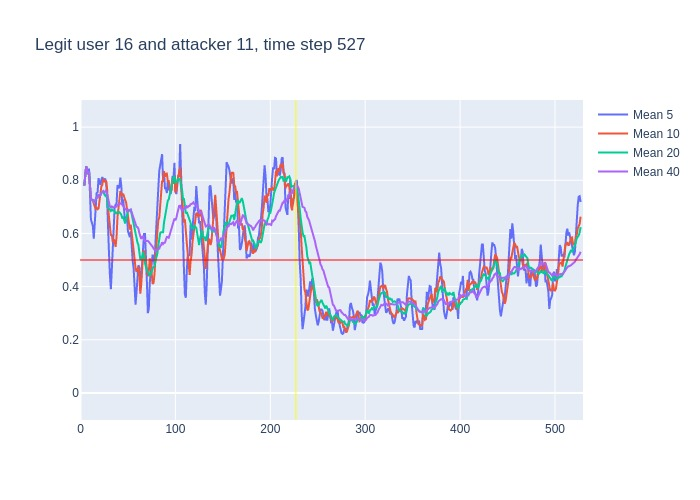

Values plotted in this chart, from the file beside it:
, time, confidence, avg_5_conf, avg_10_conf, avg_20_conf, avg_40_conf, real_user, predicted, user_count
0, 3, 0.78, , , , , 16, 16, 16
1, 4, 0.89, 0.78, 0.78, 0.78, 0.78, 16, 16, 16
2, 5, 0.89, 0.835, 0.835, 0.835, 0.835, 16, 16, 16
3, 6, 0.78, 0.8533, 0.8533, 0.8533, 0.8533, 16, 16, 16
4, 7, 0.78, 0.835, 0.835, 0.835, 0.835, 16, 16, 16
5, 8, 0.88, 0.824, 0.824, 0.824, 0.824, 16, 16, 16
6, 9, 0.38, 0.844, 0.8333, 0.8333, 0.8333, 16, 8, 16
7, 10, 0.44, 0.742, 0.7686, 0.7686, 0.7686, 16, 16, 16
8, 11, 0.72, 0.652, 0.7275, 0.7275, 0.7275, 16, 16, 16
9, 12, 0.72, 0.64, 0.7267, 0.7267, 0.7267, 16, 16, 16
10, 13, 0.64, 0.628, 0.726, 0.726, 0.726, 16, 16, 16
11, 14, 0.75, 0.58, 0.712, 0.7182, 0.7182, 16, 16, 16
12, 15, 0.82, 0.654, 0.698, 0.7208, 0.7208, 16, 16, 16
13, 16, 0.83, 0.73, 0.691, 0.7285, 0.7285, 16, 16, 16
14, 17, 0.73, 0.752, 0.696, 0.7357, 0.7357, 16, 16, 16
15, 18, 0.91, 0.754, 0.691, 0.7353, 0.7353, 16, 16, 16
16, 19, 0.67, 0.808, 0.694, 0.7462, 0.7462, 16, 16, 16
17, 20, 0.77, 0.792, 0.723, 0.7418, 0.7418, 16, 16, 16
18, 21, 0.93, 0.782, 0.756, 0.7433, 0.7433, 16, 16, 16
19, 22, 0.78, 0.802, 0.777, 0.7532, 0.7532, 16, 16, 16
20, 23, 0.86, 0.812, 0.783, 0.7545, 0.7545, 16, 16, 16
21, 24, 0.67, 0.802, 0.805, 0.7585, 0.7595, 16, 16, 16
22, 25, 0.79, 0.802, 0.797, 0.7475, 0.7555, 16, 16, 16
23, 26, 0.87, 0.806, 0.794, 0.7425, 0.757, 16, 16, 16
24, 27, 0.45, 0.794, 0.798, 0.747, 0.7617, 16, 16, 16
25, 28, 0.18, 0.728, 0.77, 0.7305, 0.7492, 16, 17, 16
26, 29, 0.35, 0.592, 0.697, 0.6955, 0.7273, 16, 16, 16
27, 30, 0.36, 0.528, 0.665, 0.694, 0.7133, 16, 16, 16
28, 31, 0.61, 0.442, 0.624, 0.69, 0.7007, 16, 16, 16
29, 32, 0.82, 0.39, 0.592, 0.6845, 0.6976, 16, 16, 16
30, 33, 0.57, 0.464, 0.596, 0.6895, 0.7017, 16, 16, 16
31, 34, 0.77, 0.542, 0.567, 0.686, 0.6974, 16, 16, 16
32, 35, 0.72, 0.626, 0.577, 0.687, 0.6997, 16, 16, 16
33, 36, 0.66, 0.698, 0.57, 0.682, 0.7003, 16, 16, 16
34, 37, 0.84, 0.708, 0.549, 0.6735, 0.6991, 16, 16, 16
35, 38, 0.92, 0.712, 0.588, 0.679, 0.7031, 16, 16, 16
36, 39, 0.71, 0.782, 0.662, 0.6795, 0.7092, 16, 16, 16
37, 40, 0.74, 0.77, 0.698, 0.6815, 0.7092, 16, 16, 16
38, 41, 0.84, 0.774, 0.736, 0.68, 0.71, 16, 16, 16
39, 42, 0.68, 0.81, 0.759, 0.6755, 0.7133, 16, 16, 16
40, 43, 0.57, 0.778, 0.745, 0.6705, 0.7125, 16, 16, 16
41, 44, 0.81, 0.708, 0.745, 0.656, 0.7072, 16, 16, 16
42, 45, 0.54, 0.728, 0.749, 0.663, 0.7053, 16, 16, 16
43, 46, 0.61, 0.688, 0.731, 0.6505, 0.6965, 16, 16, 16
44, 47, 0.76, 0.642, 0.726, 0.6375, 0.6922, 16, 16, 16
45, 48, 0.6, 0.658, 0.718, 0.653, 0.6918, 16, 16, 16
46, 49, 0.53, 0.664, 0.686, 0.674, 0.6847, 16, 14, 16
47, 50, 0.45, 0.608, 0.668, 0.683, 0.6885, 16, 16, 16
48, 51, 0.59, 0.59, 0.639, 0.6875, 0.6887, 16, 16, 16
49, 52, 0.87, 0.586, 0.614, 0.6865, 0.6855, 16, 16, 16
50, 53, 0.22, 0.608, 0.633, 0.689, 0.6893, 16, 22, 16
51, 54, 0.35, 0.532, 0.598, 0.6715, 0.6787, 16, 10, 16
52, 55, 0.31, 0.496, 0.552, 0.6505, 0.6687, 16, 13, 16
53, 56, 0.29, 0.468, 0.529, 0.63, 0.656, 16, 16, 16
54, 57, 0.49, 0.408, 0.497, 0.6115, 0.6425, 16, 16, 16
55, 58, 0.45, 0.332, 0.47, 0.594, 0.6365, 16, 16, 16
56, 59, 0.62, 0.378, 0.455, 0.5705, 0.625, 16, 16, 16
57, 60, 0.55, 0.432, 0.464, 0.566, 0.6238, 16, 16, 16
58, 61, 0.26, 0.48, 0.474, 0.5565, 0.6182, 16, 16, 16
59, 62, 0.19, 0.474, 0.441, 0.5275, 0.6015, 16, 16, 16
... 465 more rows
